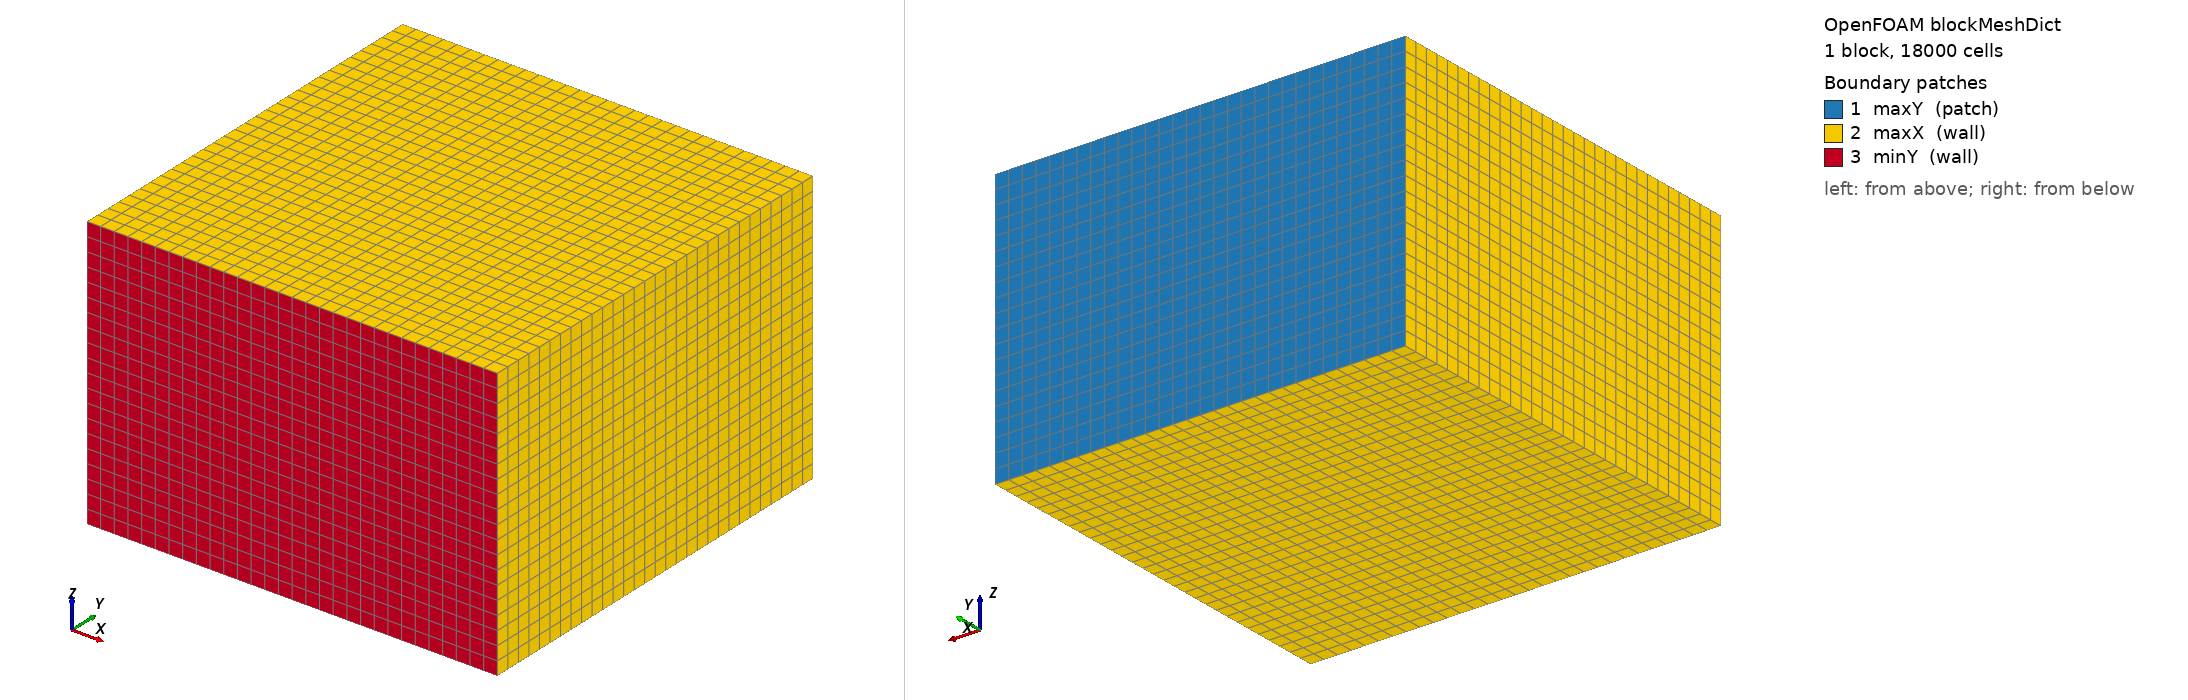

OpenFOAM case: the mesh blockMesh builds from blockMeshDict, 1 block(s), 18000 cells. Boundary patches (legend numbers): 1 maxY (patch), 2 maxX (wall), 3 minY (wall). Left view from above one corner, right view from below the opposite corner. Boundary conditions: 0 field file(s) under 0/; 0 of 3 drawn patches have an entry in a shipped field file.

=== system/blockMeshDict ===
/*--------------------------------*- C++ -*----------------------------------*\
| =========                 |                                                 |
| \\      /  F ield         | OpenFOAM: The Open Source CFD Toolbox           |
|  \\    /   O peration     | Version:  v2512                                 |
|   \\  /    A nd           | Website:  www.openfoam.com                      |
|    \\/     M anipulation  |                                                 |
\*---------------------------------------------------------------------------*/
FoamFile
{
    version     2.0;
    format      ascii;
    class       dictionary;
    object      blockMeshDict;
}
// * * * * * * * * * * * * * * * * * * * * * * * * * * * * * * * * * * * * * //

scale   1e-3;

vertices
(
    (0   0   0) (600 0   0) (600 600 0) (0   600 0)
    (0   0   400) (600 0   400) (600 600 400) (0   600 400)
);

blocks
(
    hex (0 1 2 3 4 5 6 7) (30 30 20) simpleGrading (1 1 1)
);

edges
(
);

boundary
(
    maxY    // ceiling: air vent (open)
    {
        type patch;
        faces ((3 7 6 2));
    }
    maxX    // enclosure side walls
    {
        type wall;
        faces ((2 6 5 1) (0 4 7 3) (0 3 2 1) (4 5 6 7));
    }
    minY    // floor
    {
        type wall;
        faces ((1 5 4 0));
    }
);

mergePatchPairs
(
);

// ************************************************************************* //


=== system/controlDict ===
/*--------------------------------*- C++ -*----------------------------------*\
| =========                 |                                                 |
| \\      /  F ield         | OpenFOAM: The Open Source CFD Toolbox           |
|  \\    /   O peration     | Version:  v2512                                 |
|   \\  /    A nd           | Website:  www.openfoam.com                      |
|    \\/     M anipulation  |                                                 |
\*---------------------------------------------------------------------------*/
FoamFile
{
    version     2.0;
    format      ascii;
    class       dictionary;
    object      controlDict;
}
// * * * * * * * * * * * * * * * * * * * * * * * * * * * * * * * * * * * * * //
DebugSwitches
{
    compressible::alphatWallBoilingWallFunction                 0;
    compressible::turbulentTemperatureTwoPhaseRadCoupledMixed   0;
}

application     chtMultiRegionTwoPhaseEulerFoam;

startFrom       startTime;

startTime       0;

stopAt          endTime;

endTime         3;

deltaT          1e-6;

writeControl    adjustable;

writeInterval   0.25;

purgeWrite      0;

writeFormat     ascii;

writePrecision  12;

writeCompression off;

timeFormat      general;

timePrecision   6;

runTimeModifiable yes;

maxCo           0.5;

// Maximum diffusion number
maxDi           10.0;

maxDeltaT       2e-3;

adjustTimeStep  yes;

functions
{
    htc
    {
        type            reactingEulerHtcModel;
        libs            (fieldFunctionObjects);
        region          water;
        field           T.liquid;
        writeControl    writeTime;
        writeInterval   1;
        htcModel        fixedReferenceTemperature;
        patches         (water_to_solid);
        TRef            373;
    }

    htcSurfaceFieldValue
    {
        type            surfaceFieldValue;
        libs            (fieldFunctionObjects);
        log             on;
        enabled         true;

        writeControl    writeTime;
        writeInterval   1;

        writeFields     false;
        surfaceFormat   none;
        writeArea       false;

        region          water;
        regionType      patch;
        name            water_to_solid;

        operation       areaAverage;

        fields          ( reactingEulerHtcModel(T.liquid) );
    }
}


// ************************************************************************* //
